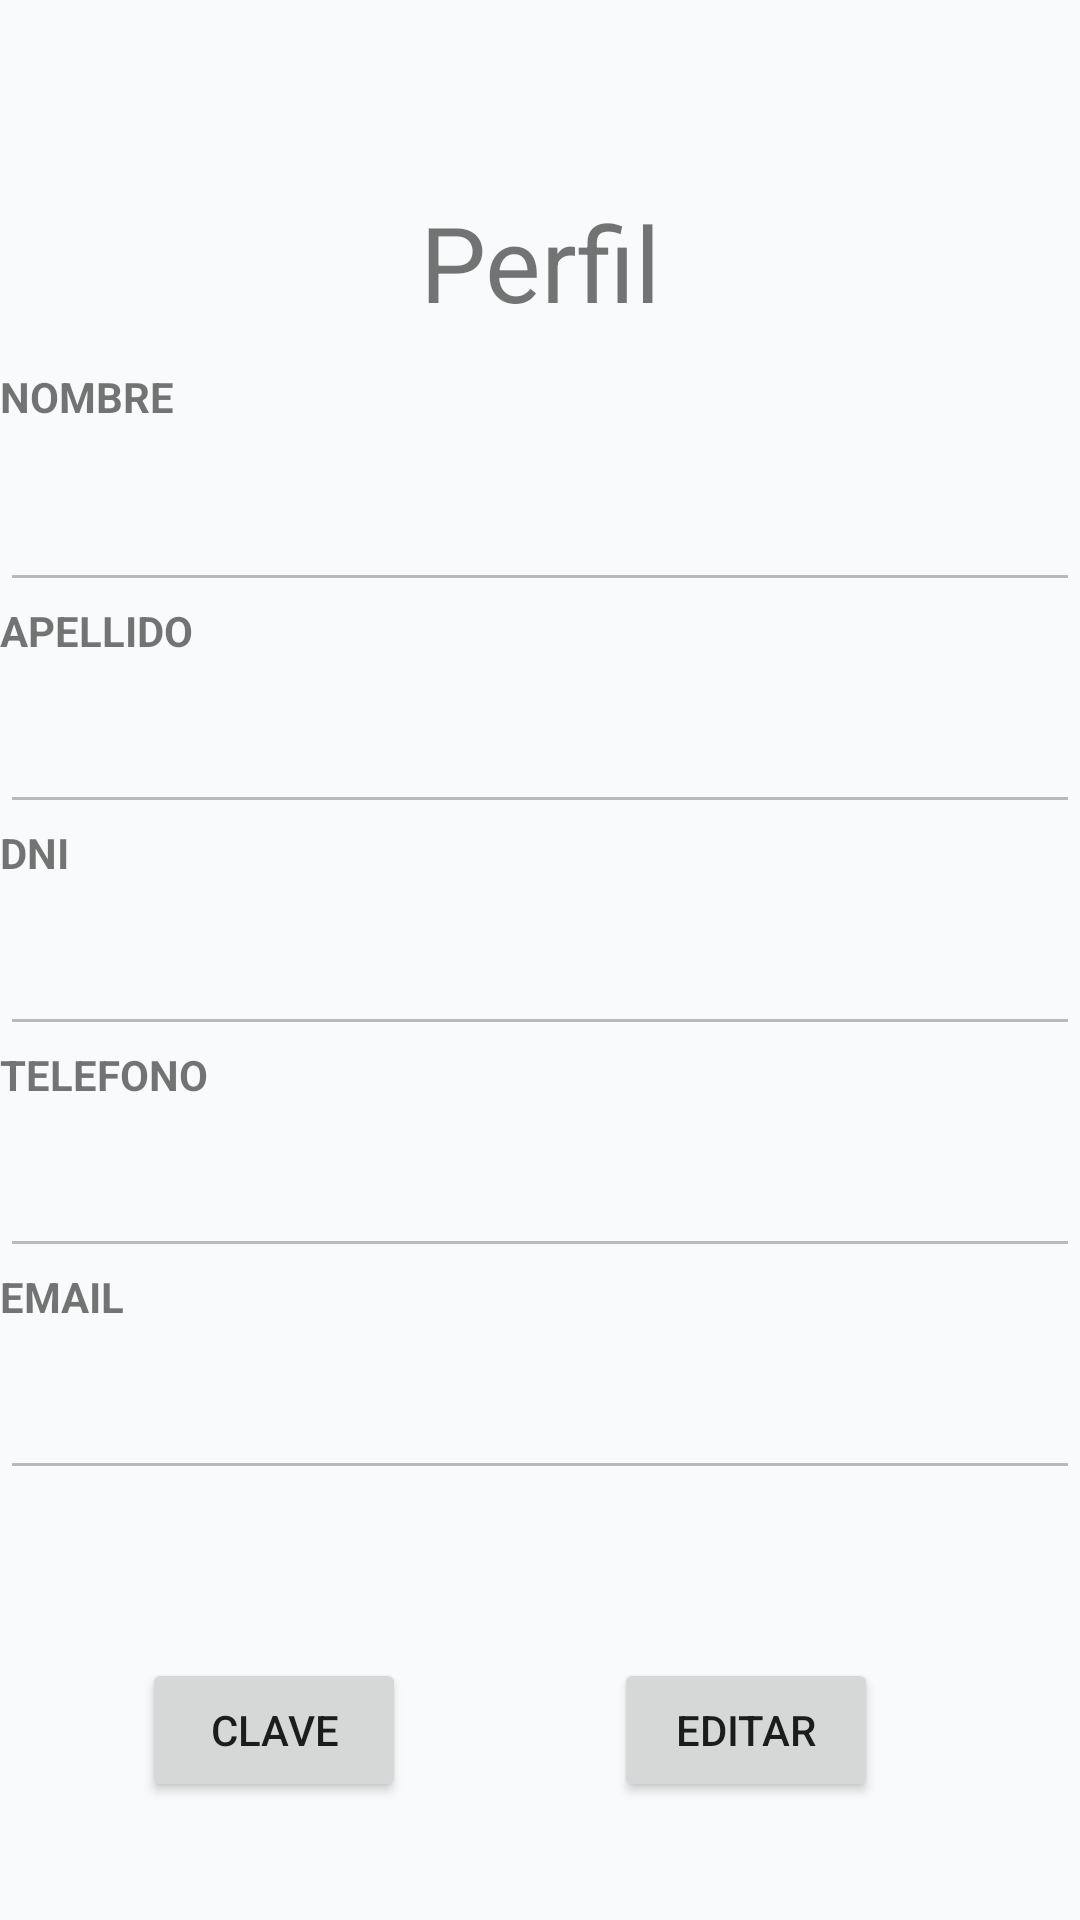

Write the Android layout XML for this screen, with the resource values it uses.
<!-- AndroidManifest.xml: application theme Theme.InmobiliariaApp -->
<!-- res/layout/fragment_perfil.xml -->
<?xml version="1.0" encoding="utf-8"?>
<androidx.constraintlayout.widget.ConstraintLayout xmlns:android="http://schemas.android.com/apk/res/android"
    xmlns:app="http://schemas.android.com/apk/res-auto"
    xmlns:tools="http://schemas.android.com/tools"
    android:layout_width="match_parent"
    android:layout_height="match_parent"
    tools:context=".ui.perfil.PerfilFragment">

    <TextView
        android:id="@+id/textView12"
        android:layout_width="match_parent"
        android:layout_height="32dp"
        android:text="Email"
        android:textAllCaps="true"
        android:textStyle="bold"
        app:layout_constraintEnd_toEndOf="parent"
        app:layout_constraintHorizontal_bias="1.0"
        app:layout_constraintStart_toStartOf="parent"
        app:layout_constraintTop_toBottomOf="@+id/etTelefono" />

    <EditText
        android:id="@+id/etEmail"
        android:layout_width="match_parent"
        android:layout_height="42dp"
        android:ems="10"
        android:enabled="false"
        android:inputType="text"
        app:layout_constraintEnd_toEndOf="parent"
        app:layout_constraintHorizontal_bias="0.0"
        app:layout_constraintStart_toStartOf="parent"
        app:layout_constraintTop_toBottomOf="@+id/textView12" />

    <TextView
        android:id="@+id/textView11"
        android:layout_width="match_parent"
        android:layout_height="32dp"
        android:text="telefono"
        android:textAllCaps="true"
        android:textStyle="bold"
        app:layout_constraintEnd_toEndOf="parent"
        app:layout_constraintHorizontal_bias="0.0"
        app:layout_constraintStart_toStartOf="parent"
        app:layout_constraintTop_toBottomOf="@+id/etDni" />

    <EditText
        android:id="@+id/etTelefono"
        android:layout_width="match_parent"
        android:layout_height="42dp"
        android:ems="10"
        android:enabled="false"
        android:inputType="text"
        app:layout_constraintEnd_toEndOf="parent"
        app:layout_constraintHorizontal_bias="0.0"
        app:layout_constraintStart_toStartOf="parent"
        app:layout_constraintTop_toBottomOf="@+id/textView11" />

    <TextView
        android:id="@+id/textView10"
        android:layout_width="match_parent"
        android:layout_height="32dp"
        android:text="DNI"
        android:textAllCaps="true"
        android:textStyle="bold"
        app:layout_constraintEnd_toEndOf="parent"
        app:layout_constraintHorizontal_bias="1.0"
        app:layout_constraintStart_toStartOf="parent"
        app:layout_constraintTop_toBottomOf="@+id/etApellido" />

    <EditText
        android:id="@+id/etDni"
        android:layout_width="match_parent"
        android:layout_height="42dp"
        android:ems="10"
        android:enabled="false"
        android:inputType="text"
        app:layout_constraintEnd_toEndOf="parent"
        app:layout_constraintHorizontal_bias="1.0"
        app:layout_constraintStart_toStartOf="parent"
        app:layout_constraintTop_toBottomOf="@+id/textView10" />

    <TextView
        android:id="@+id/textView9"
        android:layout_width="match_parent"
        android:layout_height="32dp"
        android:text="Apellido"
        android:textAllCaps="true"
        android:textStyle="bold"
        app:layout_constraintEnd_toEndOf="parent"
        app:layout_constraintHorizontal_bias="0.0"
        app:layout_constraintStart_toStartOf="parent"
        app:layout_constraintTop_toBottomOf="@+id/etNombre" />

    <EditText
        android:id="@+id/etApellido"
        android:layout_width="match_parent"
        android:layout_height="42dp"
        android:ems="10"
        android:enabled="false"
        android:inputType="text"
        app:layout_constraintEnd_toEndOf="parent"
        app:layout_constraintHorizontal_bias="0.0"
        app:layout_constraintStart_toStartOf="parent"
        app:layout_constraintTop_toBottomOf="@+id/textView9" />

    <TextView
        android:id="@+id/text_gallery"
        android:layout_width="match_parent"
        android:layout_height="wrap_content"
        android:layout_marginStart="8dp"
        android:layout_marginTop="64dp"
        android:layout_marginEnd="8dp"
        android:text="Perfil"
        android:textAlignment="center"
        android:textSize="35sp"
        app:layout_constraintEnd_toEndOf="parent"
        app:layout_constraintHorizontal_bias="0.0"
        app:layout_constraintStart_toStartOf="parent"
        app:layout_constraintTop_toTopOf="parent" />

    <EditText
        android:id="@+id/etNombre"
        android:layout_width="match_parent"
        android:layout_height="42dp"
        android:layout_marginTop="4dp"
        android:ems="10"
        android:enabled="false"
        android:inputType="text"
        app:layout_constraintEnd_toEndOf="parent"
        app:layout_constraintHorizontal_bias="0.0"
        app:layout_constraintStart_toStartOf="parent"
        app:layout_constraintTop_toBottomOf="@+id/textView2" />

    <TextView
        android:id="@+id/textView2"
        android:layout_width="match_parent"
        android:layout_height="32dp"
        android:layout_marginTop="12dp"
        android:text="Nombre"
        android:textAllCaps="true"
        android:textStyle="bold"
        app:layout_constraintEnd_toEndOf="parent"
        app:layout_constraintHorizontal_bias="0.0"
        app:layout_constraintStart_toStartOf="parent"
        app:layout_constraintTop_toBottomOf="@+id/text_gallery" />

    <Button
        android:id="@+id/btnActualizar"
        android:layout_width="wrap_content"
        android:layout_height="0dp"
        android:layout_marginTop="56dp"
        android:text="Editar"
        app:layout_constraintEnd_toEndOf="parent"
        app:layout_constraintHorizontal_bias="0.752"
        app:layout_constraintStart_toStartOf="parent"
        app:layout_constraintTop_toBottomOf="@+id/etEmail" />

    <Button
        android:id="@+id/btnClave"
        android:layout_width="wrap_content"
        android:layout_height="wrap_content"
        android:layout_marginTop="56dp"
        android:text="Clave"
        app:layout_constraintEnd_toStartOf="@+id/btnActualizar"
        app:layout_constraintHorizontal_bias="0.406"
        app:layout_constraintStart_toStartOf="parent"
        app:layout_constraintTop_toBottomOf="@+id/etEmail" />
</androidx.constraintlayout.widget.ConstraintLayout>
<!-- resources referenced by this layout -->
<resources>
  <style name="Theme.InmobiliariaApp" parent="Theme.MaterialComponents.DayNight.DarkActionBar">
          
          <item name="colorPrimary">@color/purple_500</item>
          <item name="colorPrimaryVariant">@color/purple_700</item>
          <item name="colorOnPrimary">@color/white</item>
          
          <item name="colorSecondary">@color/teal_200</item>
          <item name="colorSecondaryVariant">@color/teal_700</item>
          <item name="colorOnSecondary">@color/black</item>
          
          
          
          <item name="android:windowBackground">@color/colorBackground</item>
          <item name="android:statusBarColor">@color/colorPrimaryDark</item>
          <item name="android:navigationBarColor">@color/colorPrimaryDark</item>
      </style>
  <color name="purple_500">#FF6200EE</color>
  <color name="purple_700">#FF3700B3</color>
  <color name="white">#FFFFFFFF</color>
  <color name="teal_200">#FF03DAC5</color>
  <color name="teal_700">#FF018786</color>
  <color name="black">#FF000000</color>
  <color name="colorBackground">#F9FAFB</color>
  <color name="colorPrimaryDark">#003B64</color>
</resources>
